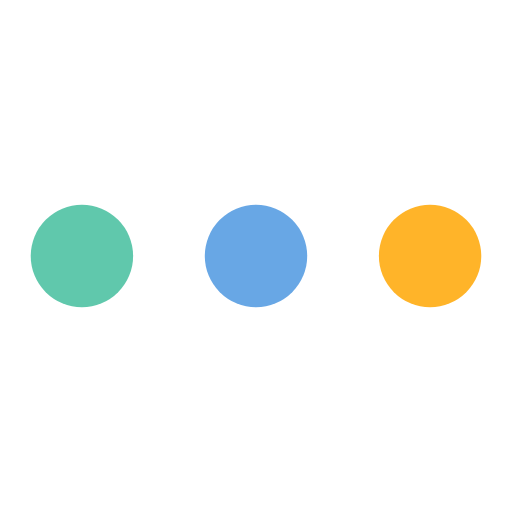
t = 0.00 s
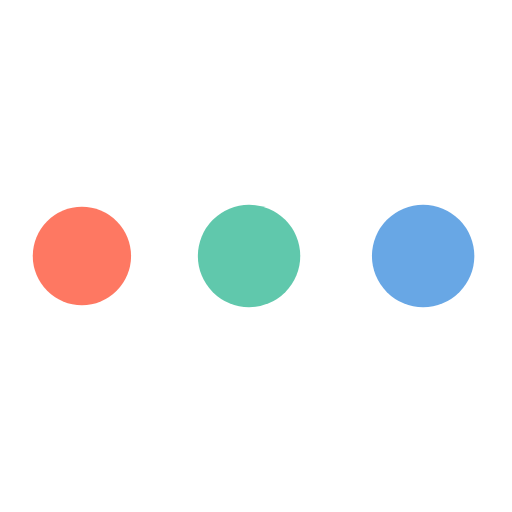
t = 0.32 s
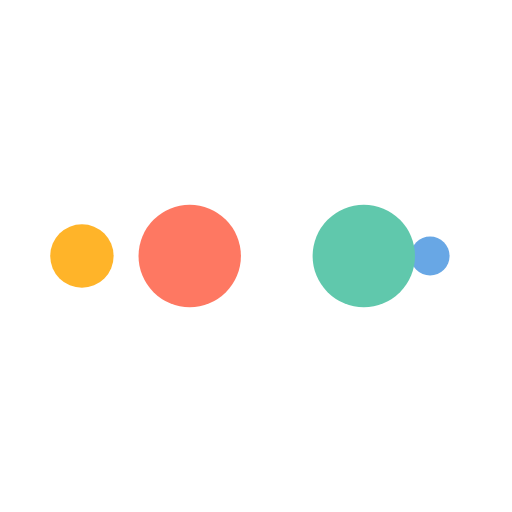
t = 0.53 s
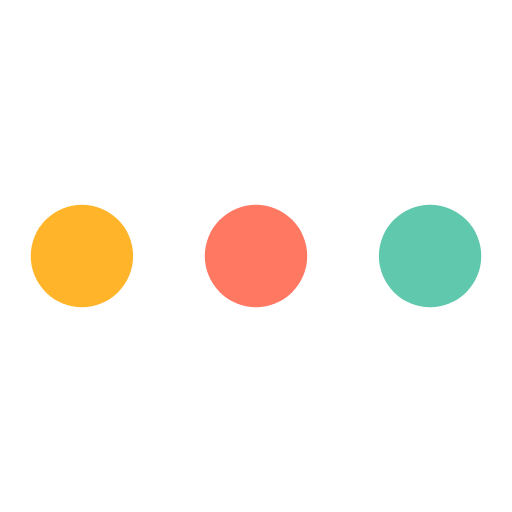
t = 0.85 s
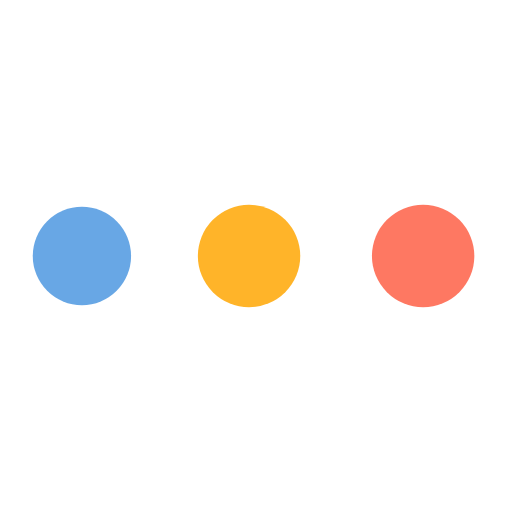
t = 1.17 s
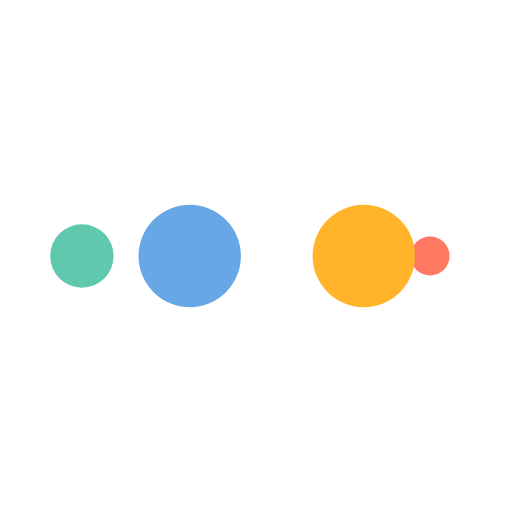
t = 1.38 s

The animated SVG that drew these frames (rendered in a browser with its animation timeline set to each time). Animation: 10 SMIL elements (animate=10); one cycle of 1.70 s, repeats indefinitely.

<svg width="200px"  height="200px"  xmlns="http://www.w3.org/2000/svg" viewBox="0 0 100 100" preserveAspectRatio="xMidYMid" class="lds-ellipsis" style="background: none;">
    <!--circle(cx="16",cy="50",r="10")-->
    <circle cx="84" cy="50" r="2.39389" fill="#FFB429">
      <animate attributeName="r" values="10;0;0;0;0" keyTimes="0;0.25;0.5;0.75;1" keySplines="0 0.5 0.5 1;0 0.5 0.5 1;0 0.5 0.5 1;0 0.5 0.5 1" calcMode="spline" dur="1.7s" repeatCount="indefinite" begin="0s"></animate>
      <animate attributeName="cx" values="84;84;84;84;84" keyTimes="0;0.25;0.5;0.75;1" keySplines="0 0.5 0.5 1;0 0.5 0.5 1;0 0.5 0.5 1;0 0.5 0.5 1" calcMode="spline" dur="1.7s" repeatCount="indefinite" begin="0s"></animate>
    </circle>
    <circle cx="75.8608" cy="50" r="10" fill="#68A7E5">
      <animate attributeName="r" values="0;10;10;10;0" keyTimes="0;0.25;0.5;0.75;1" keySplines="0 0.5 0.5 1;0 0.5 0.5 1;0 0.5 0.5 1;0 0.5 0.5 1" calcMode="spline" dur="1.7s" repeatCount="indefinite" begin="-0.85s"></animate>
      <animate attributeName="cx" values="16;16;50;84;84" keyTimes="0;0.25;0.5;0.75;1" keySplines="0 0.5 0.5 1;0 0.5 0.5 1;0 0.5 0.5 1;0 0.5 0.5 1" calcMode="spline" dur="1.7s" repeatCount="indefinite" begin="-0.85s"></animate>
    </circle>
    <circle cx="41.8608" cy="50" r="10" fill="#60C8AC">
      <animate attributeName="r" values="0;10;10;10;0" keyTimes="0;0.25;0.5;0.75;1" keySplines="0 0.5 0.5 1;0 0.5 0.5 1;0 0.5 0.5 1;0 0.5 0.5 1" calcMode="spline" dur="1.7s" repeatCount="indefinite" begin="-0.425s"></animate>
      <animate attributeName="cx" values="16;16;50;84;84" keyTimes="0;0.25;0.5;0.75;1" keySplines="0 0.5 0.5 1;0 0.5 0.5 1;0 0.5 0.5 1;0 0.5 0.5 1" calcMode="spline" dur="1.7s" repeatCount="indefinite" begin="-0.425s"></animate>
    </circle>
    <circle cx="16" cy="50" r="7.60611" fill="#FE7862">
      <animate attributeName="r" values="0;10;10;10;0" keyTimes="0;0.25;0.5;0.75;1" keySplines="0 0.5 0.5 1;0 0.5 0.5 1;0 0.5 0.5 1;0 0.5 0.5 1" calcMode="spline" dur="1.7s" repeatCount="indefinite" begin="0s"></animate>
      <animate attributeName="cx" values="16;16;50;84;84" keyTimes="0;0.25;0.5;0.75;1" keySplines="0 0.5 0.5 1;0 0.5 0.5 1;0 0.5 0.5 1;0 0.5 0.5 1" calcMode="spline" dur="1.7s" repeatCount="indefinite" begin="0s"></animate>
    </circle>
    <circle cx="16" cy="50" r="0" fill="#FFB429">
      <animate attributeName="r" values="0;0;10;10;10" keyTimes="0;0.25;0.5;0.75;1" keySplines="0 0.5 0.5 1;0 0.5 0.5 1;0 0.5 0.5 1;0 0.5 0.5 1" calcMode="spline" dur="1.7s" repeatCount="indefinite" begin="0s"></animate>
      <animate attributeName="cx" values="16;16;16;50;84" keyTimes="0;0.25;0.5;0.75;1" keySplines="0 0.5 0.5 1;0 0.5 0.5 1;0 0.5 0.5 1;0 0.5 0.5 1" calcMode="spline" dur="1.7s" repeatCount="indefinite" begin="0s"></animate>
    </circle>
  </svg>